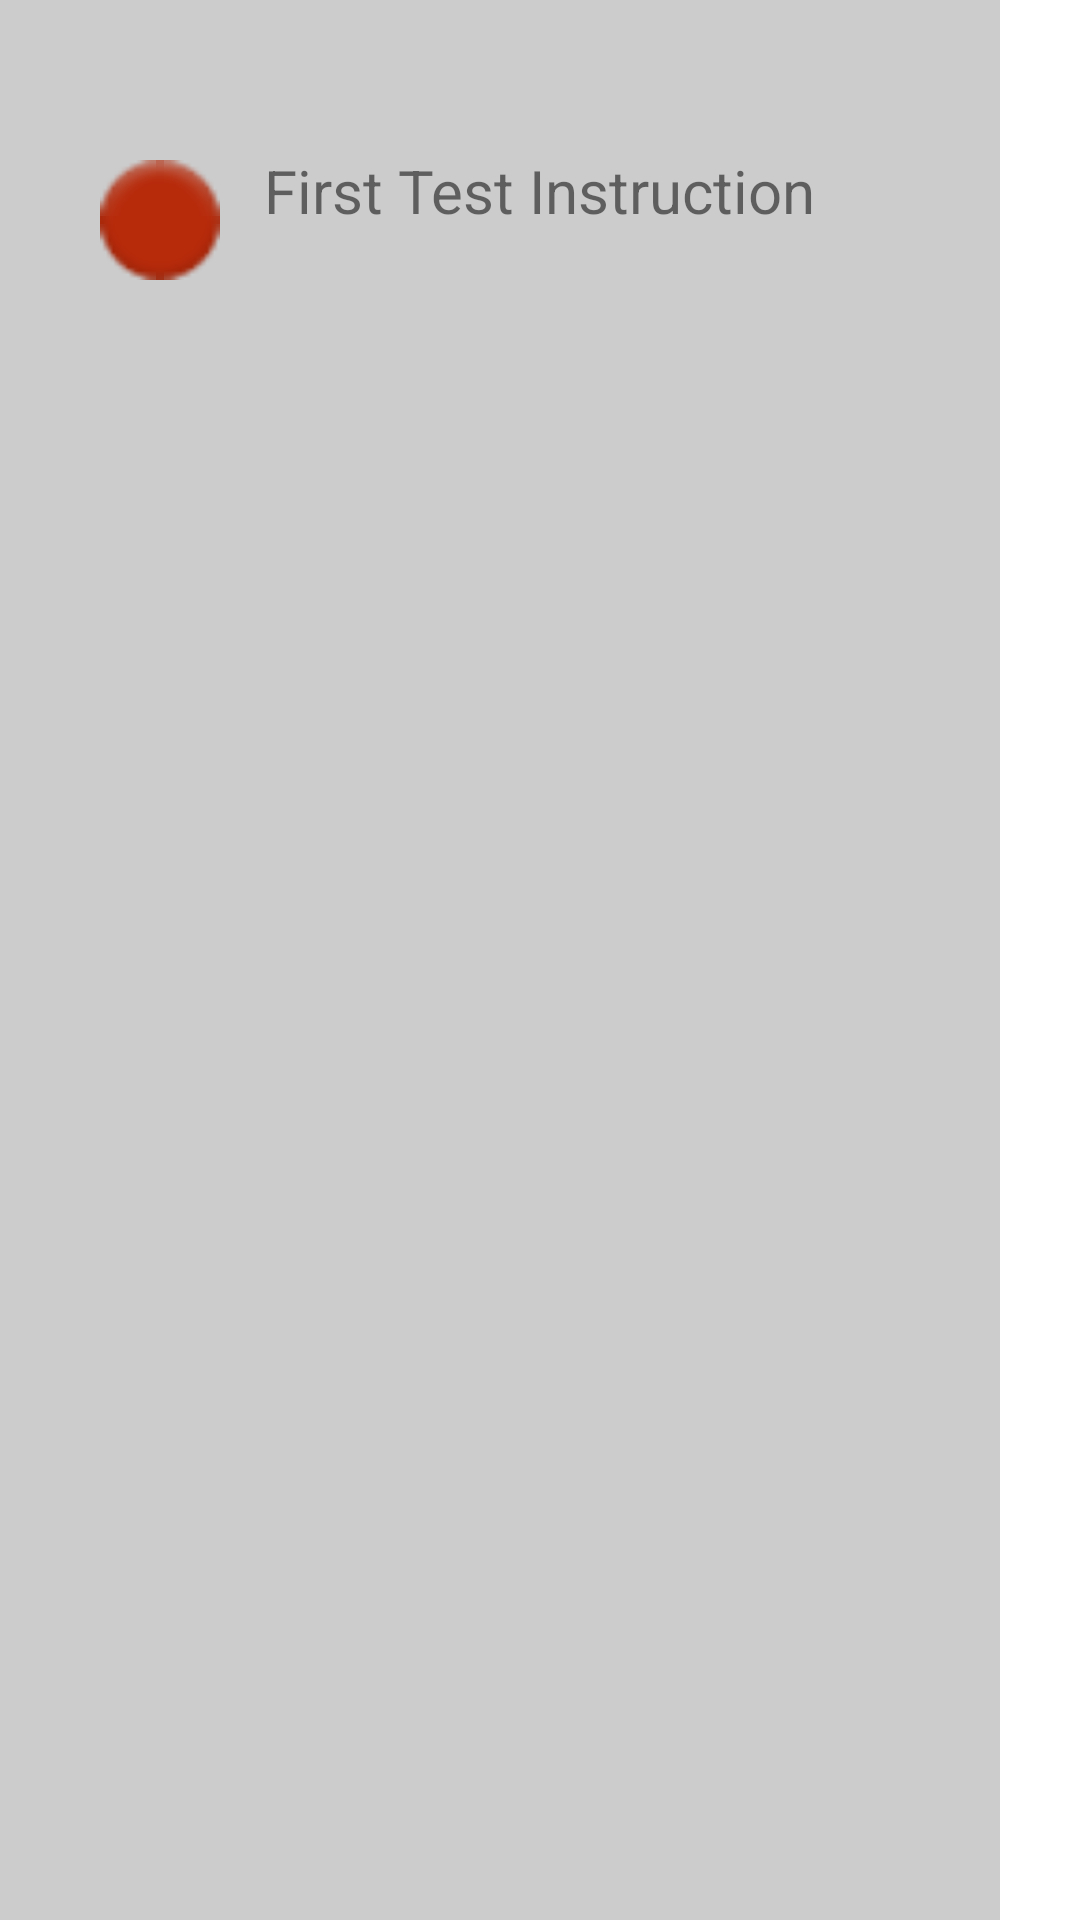

Layout XML and referenced resources for this Android screen:
<!-- AndroidManifest.xml: application theme Theme.ThumbsUPApp -->
<!-- res/layout/activity_first_tech_test.xml -->
<?xml version="1.0" encoding="utf-8"?>
<RelativeLayout xmlns:android="http://schemas.android.com/apk/res/android"
    xmlns:app="http://schemas.android.com/apk/res-auto"
    xmlns:tools="http://schemas.android.com/tools"
    android:layout_width="match_parent"
    android:layout_height="match_parent"
    android:id="@+id/wholeScreen"
    tools:context=".FirstTechTestActivity">

    <TextView
        android:id="@+id/targetHitText"
        android:layout_width="wrap_content"
        android:layout_height="wrap_content"
        android:layout_centerHorizontal="true"
        android:layout_marginTop="50dp"
        android:text="@string/firstTestLabel"
        android:textSize="20sp" />

    <ImageView
        android:id="@+id/imageTarget"
        android:layout_width="120px"
        android:layout_height="120px"
        android:layout_marginTop="160px"
        android:layout_marginLeft="100px"
        app:srcCompat="@android:drawable/ic_notification_overlay" />

    <ImageView
        android:id="@+id/background1"
        android:layout_width="1000px"
        android:layout_height="2000px"
        android:layout_marginLeft="0px"
        android:layout_marginTop="0px"
        android:alpha="0.2"
        app:srcCompat="@android:drawable/screen_background_dark" />

    <com.google.android.material.button.MaterialButton
        style="@style/Widget.MaterialComponents.Button.OutlinedButton"
        android:id="@+id/FirstToNextBtn"
        android:layout_width="wrap_content"
        android:layout_height="wrap_content"
        android:layout_centerHorizontal="true"
        android:layout_marginTop="640dp"
        android:onClick="gotoNext"
        android:text="NEXT"/>

</RelativeLayout>
<!-- resources referenced by this layout -->
<resources>
  <string name="firstTestLabel">First Test Instruction</string>
  <style name="Theme.ThumbsUPApp" parent="Theme.MaterialComponents.DayNight.DarkActionBar">
          
          <item name="colorPrimary">@color/purple_500</item>
          <item name="colorPrimaryVariant">@color/purple_700</item>
          <item name="colorOnPrimary">@color/white</item>
          
          <item name="colorSecondary">@color/teal_200</item>
          <item name="colorSecondaryVariant">@color/teal_700</item>
          <item name="colorOnSecondary">@color/black</item>
          
          <item name="android:statusBarColor" tools:targetApi="l">?attr/colorPrimaryVariant</item>
          
      </style>
  <!-- not gathered from this repository: default colours our renderer supplied (Android Studio template values) -->
  <color name="purple_500">#FF6200EE</color>
  <color name="purple_700">#FF3700B3</color>
  <color name="teal_200">#FF03DAC5</color>
  <color name="teal_700">#FF018786</color>
  <color name="black">#FF000000</color>
  <color name="white">#FFFFFFFF</color>
</resources>
